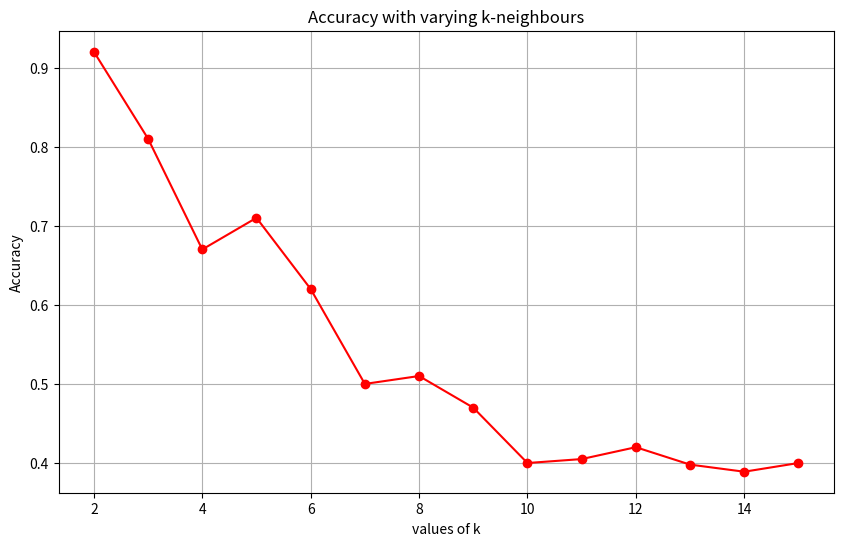

Write the Python code that produced this figure.
import matplotlib.pyplot as plt

# Example dictionary
data = {
    2: 9.541,
    3: 9.486,
    4: 9.469,
    5: 9.467,
    6:9.482,
    7:9.5,
    8:9.488,
    9:9.5,
    10:9.52,
    11:9.514,
    12:9.495,
    13:9.501,
    14:9.507,
    15:9.51,
}

data = {
    2: 0.92,
    3: 0.81,
    4: 0.67,
    5: 0.71,
    6:0.62,
    7:0.5,
    8:0.51,
    9:0.47,
    10:0.4,
    11:0.405,
    12:0.42,
    13:0.398,
    14:0.389,
    15:0.4,
}

x_updated = list(data.keys())
y_updated = list(data.values())

# Plotting with linear line
plt.figure(figsize=(10, 6))
plt.plot(x_updated, y_updated, '-o', color='red')
plt.xlabel('values of k')
plt.ylabel('Accuracy')
plt.title('Accuracy with varying k-neighbours')
plt.grid(True)
plt.show()